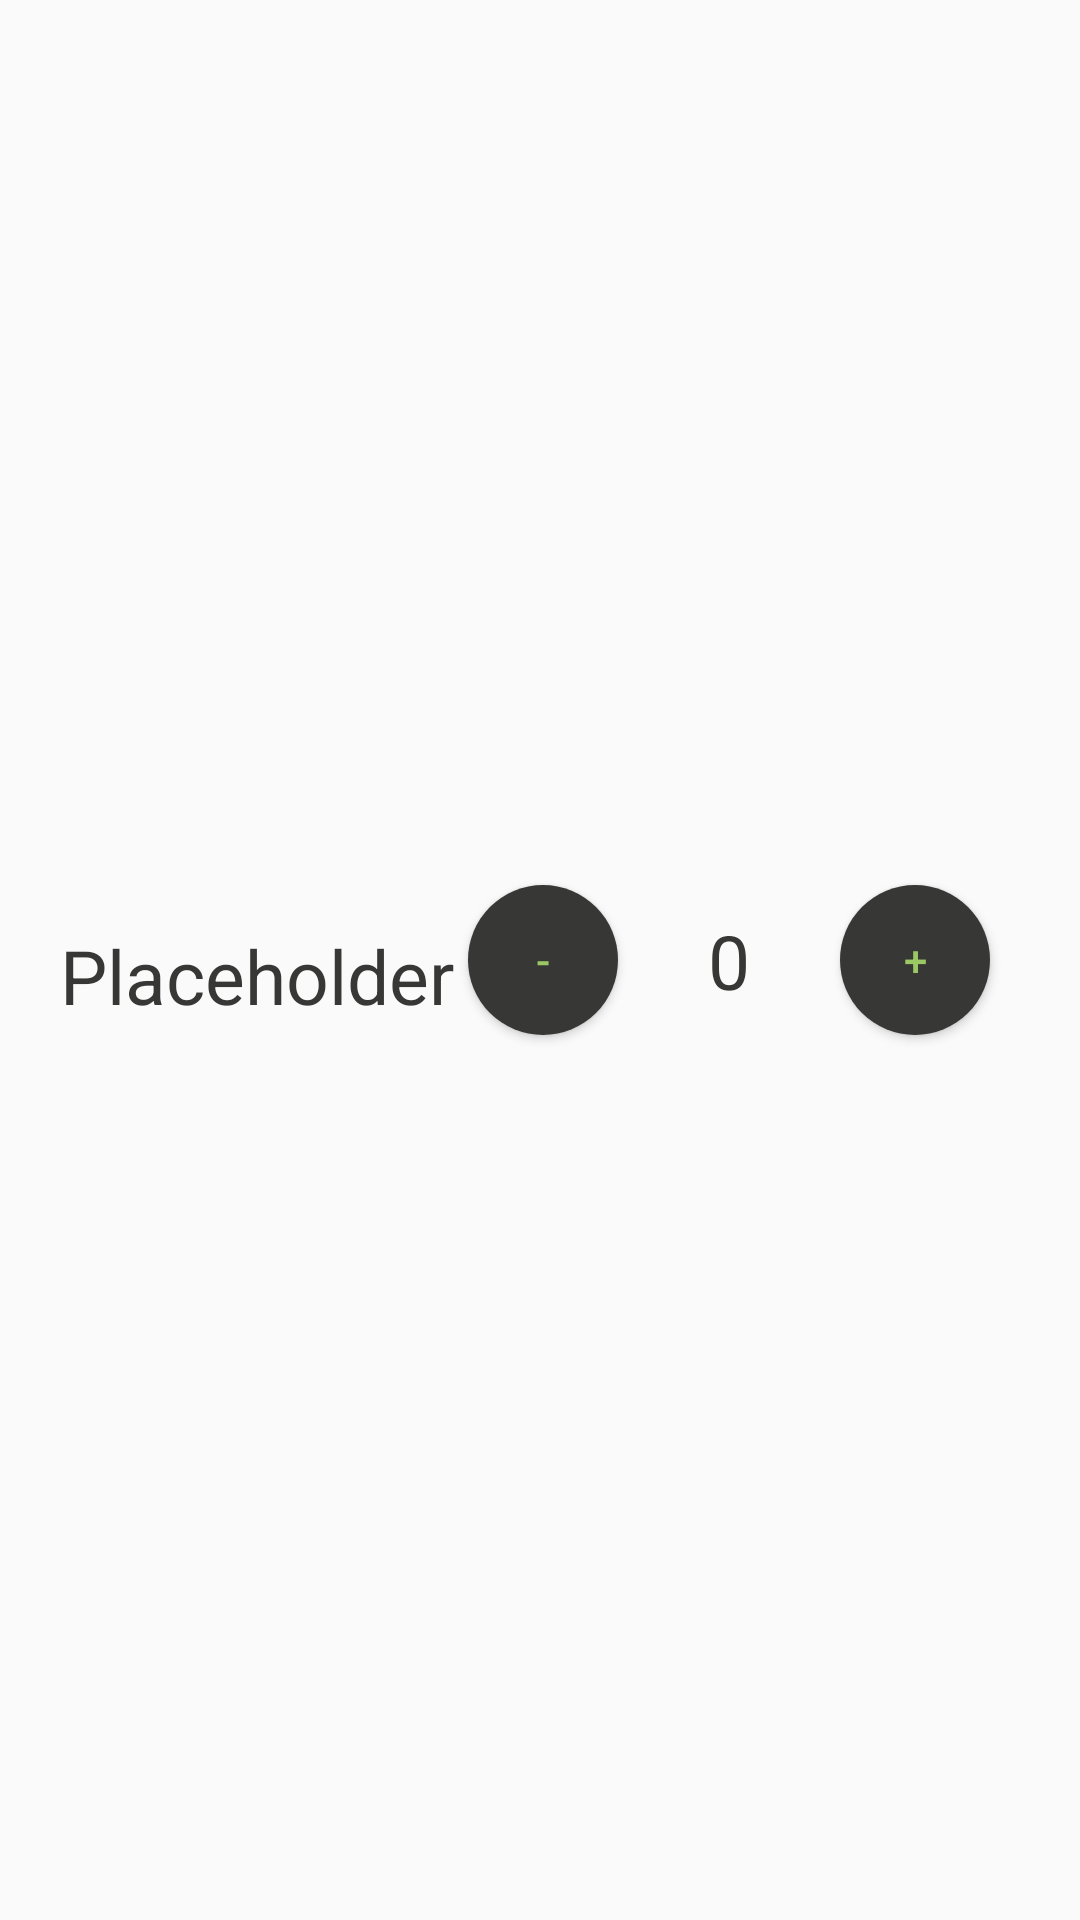

Write the Android layout XML for this screen, with the resource values it uses.
<!-- AndroidManifest.xml: application theme Theme.SnackStockAndroid -->
<!-- res/layout/cart_item.xml -->
<?xml version="1.0" encoding="utf-8"?>
<androidx.constraintlayout.widget.ConstraintLayout xmlns:android="http://schemas.android.com/apk/res/android"
    xmlns:app="http://schemas.android.com/apk/res-auto"
    xmlns:tools="http://schemas.android.com/tools"
    android:layout_width="500dp"
    android:layout_height="70dp"
    android:paddingTop="10dp"
    android:paddingBottom="10dp">

    <TextView
        android:id="@+id/stockItemName"
        android:layout_width="wrap_content"
        android:layout_height="wrap_content"
        android:layout_marginStart="20dp"
        android:text="@string/placeholder"
        android:textColor="@color/click_black"
        android:textSize="25sp"
        app:layout_constraintBottom_toBottomOf="parent"
        app:layout_constraintStart_toStartOf="parent"
        app:layout_constraintTop_toTopOf="parent"
        app:layout_constraintVertical_bias="0.509" />

    <TextView
        android:id="@+id/stockItemQuantity"
        android:layout_width="wrap_content"
        android:layout_height="wrap_content"
        android:layout_marginEnd="30dp"
        android:text="@string/placeholder_number"
        android:textAlignment="center"
        android:textColor="@color/click_black"
        android:textSize="25sp"
        app:layout_constraintBottom_toBottomOf="parent"
        app:layout_constraintEnd_toStartOf="@+id/stockItemAddButton"
        app:layout_constraintTop_toTopOf="parent" />

    <Button
        android:id="@+id/stockItemAddButton"
        android:layout_width="50dp"
        android:layout_height="50dp"
        android:layout_marginEnd="30dp"
        android:background="@drawable/button_background"
        android:text="@string/cart_add_button_text"
        android:textColor="@color/click_green"
        app:layout_constraintBottom_toBottomOf="parent"
        app:layout_constraintEnd_toEndOf="parent"
        app:layout_constraintTop_toTopOf="parent" />

    <Button
        android:id="@+id/cartItemRemoveButton"
        android:layout_width="50dp"
        android:layout_height="50dp"
        android:layout_marginEnd="30dp"
        android:background="@drawable/button_background"
        android:text="@string/cart_remove_button_text"
        android:textColor="@color/click_green"
        app:layout_constraintBottom_toBottomOf="parent"
        app:layout_constraintEnd_toStartOf="@+id/stockItemQuantity"
        app:layout_constraintTop_toTopOf="parent" />

</androidx.constraintlayout.widget.ConstraintLayout>
<!-- resources referenced by this layout -->
<resources>
  <color name="click_black">#373736</color>
  <color name="click_green">#9CC765</color>
  <!-- drawable button_background (drawable) -->
  <?xml version="1.0" encoding="utf-8"?>
  <shape xmlns:android="http://schemas.android.com/apk/res/android">
      <corners  android:radius="30dp"/>
      <solid android:color="@color/click_black" />
  </shape>
  <string name="cart_add_button_text">+</string>
  <string name="cart_remove_button_text">-</string>
  <string name="placeholder">Placeholder</string>
  <string name="placeholder_number">0</string>
  <style name="Theme.SnackStockAndroid" parent="Theme.AppCompat.Light.NoActionBar" />
</resources>
